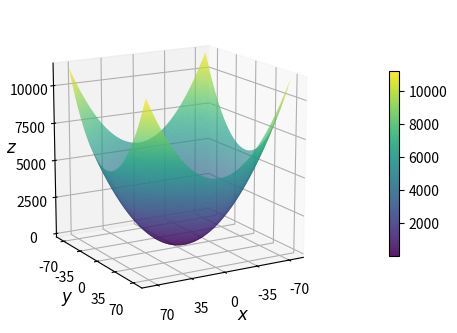

This figure's Python source: (Note: this script raises an exception after producing the figure.)
import numpy as np
import matplotlib.pyplot as plt
from matplotlib.ticker import MultipleLocator


x = np.linspace(-75, 75, 300)
y = np.linspace(-75, 75, 300)
X, Y = np.meshgrid(x, y)

Z = X**2 + Y**2

fig = plt.figure(figsize=(8, 4))

ax = fig.add_subplot(111, projection="3d")

surf = ax.plot_surface(
    X, Y, Z,
    cmap="viridis",
    edgecolor="none",
    alpha=0.9,
    linewidth=0,
    rcount=300,
    ccount=300
)
# Ajusta a proporção visual dos eixos
ax.set_box_aspect((1, 1, 1))

fig.colorbar(surf, ax=ax, shrink=0.6, pad=0.1)

ax.view_init(elev=15, azim=60)

ax.set_xlabel(r"$x$", fontsize=12, labelpad=0)
ax.set_ylabel(r"$y$", fontsize=12, labelpad=0)
ax.set_zlabel(r"$z$", fontsize=12, labelpad=0)
ax.xaxis.set_major_locator(MultipleLocator(35))
ax.yaxis.set_major_locator(MultipleLocator(35))
ax.zaxis.set_major_locator(MultipleLocator(2500))

from pathlib import Path

# Pasta onde está este script .py
script_dir = Path(__file__).resolve().parent

# Caminho relativo à pasta do script
saida = script_dir / "../mainmatter/introducao/funcoesRn/paraboloide.png"
saida = saida.resolve()

# Cria a pasta, se ela não existir
saida.parent.mkdir(parents=True, exist_ok=True)

fig.savefig(
    saida,
    dpi=300,
    bbox_inches="tight",
    pad_inches=0.05,
    pil_kwargs={"optimize": True, "compress_level": 9}
)
